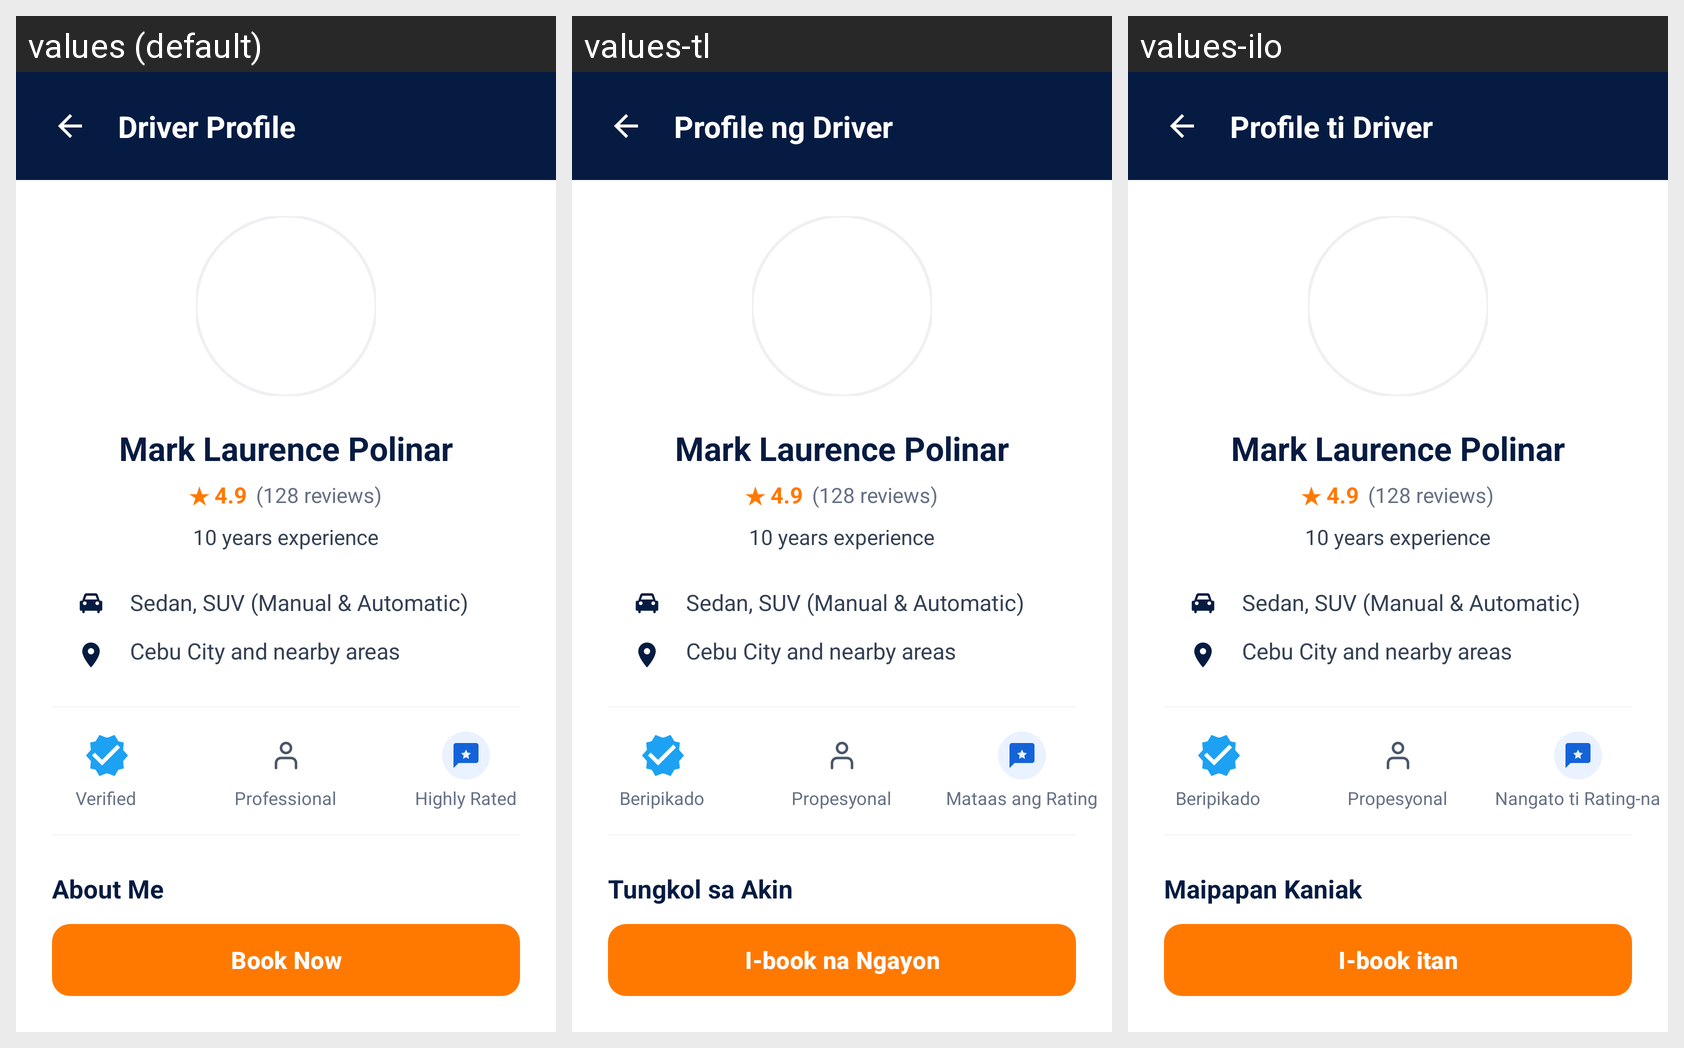

The Android screen above is rendered under several locales of the same app. Produce the string resources it draws, with the default and per-locale values.
Android screen res/layout/activity_driver_details.xml rendered under 3 locales, left to right: values (default), values-tl, values-ilo. Device: Nexus 5 (rendered at 1080×1920; each locale shown at half size, 540×960, under a caption strip naming it); theme Theme.HireMyDriver.
Strings drawn on this screen, with the default value and each locale's value (text and hints the layout hard-codes, and strings that could not be matched under every locale, appear in the picture but are not listed):

driver_profile_title
  values: Driver Profile
  values-tl: Profile ng Driver
  values-ilo: Profile ti Driver

badge_verified
  values: Verified
  values-tl: Beripikado
  values-ilo: Beripikado

badge_professional
  values: Professional
  values-tl: Propesyonal
  values-ilo: Propesyonal

badge_highly_rated
  values: Highly Rated
  values-tl: Mataas ang Rating
  values-ilo: Nangato ti Rating-na

about_me
  values: About Me
  values-tl: Tungkol sa Akin
  values-ilo: Maipapan Kaniak

btn_book_now
  values: Book Now
  values-tl: I-book na Ngayon
  values-ilo: I-book itan
